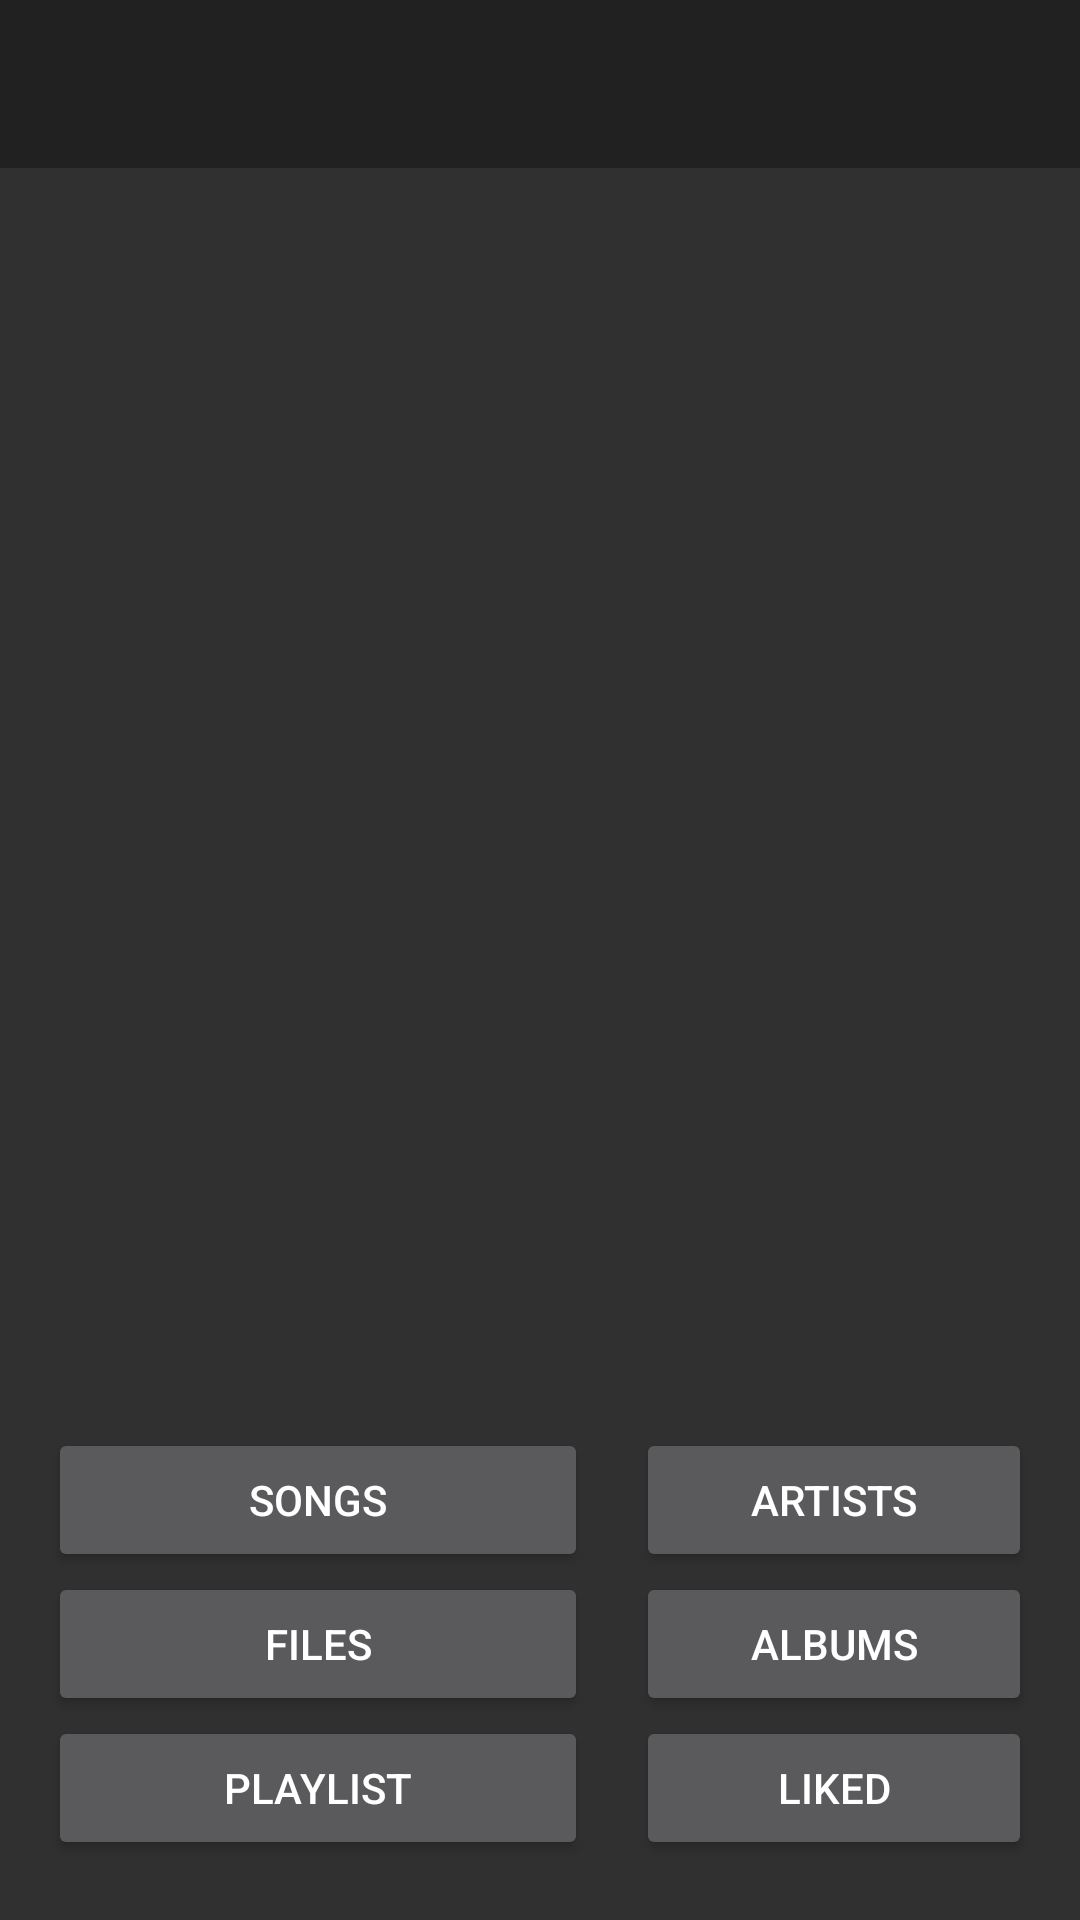

Android layout source for this screen:
<!-- AndroidManifest.xml: application theme Theme.AppCompat.NoActionBar -->
<!-- res/layout/activity_main.xml -->
<?xml version="1.0" encoding="utf-8"?>
<androidx.constraintlayout.widget.ConstraintLayout xmlns:android="http://schemas.android.com/apk/res/android"
    xmlns:app="http://schemas.android.com/apk/res-auto"
    xmlns:tools="http://schemas.android.com/tools"
    android:layout_width="match_parent"
    android:layout_height="match_parent"
    tools:context=".MainActivity">

    <androidx.appcompat.widget.Toolbar
        android:id="@+id/toolbar"
        android:layout_width="0dp"
        android:layout_height="56dp"
        android:background="?attr/colorPrimary"
        android:minHeight="?attr/actionBarSize"
        android:theme="?attr/actionBarTheme"
        app:layout_constraintEnd_toEndOf="parent"
        app:layout_constraintHorizontal_bias="0.0"
        app:layout_constraintStart_toStartOf="parent"
        app:layout_constraintTop_toTopOf="parent" />

    <Button
        android:id="@+id/song_button"
        android:layout_width="0dp"
        android:layout_height="wrap_content"
        android:layout_marginStart="16dp"
        android:layout_marginLeft="16dp"
        android:layout_marginEnd="8dp"
        android:layout_marginRight="8dp"
        android:onClick="startSongScrollingActivity"
        android:text="@string/songs"
        app:layout_constraintBottom_toTopOf="@+id/files_button"
        app:layout_constraintEnd_toStartOf="@+id/guideline"
        app:layout_constraintStart_toStartOf="parent" />

    <Button
        android:id="@+id/album_button"
        android:layout_width="0dp"
        android:layout_height="wrap_content"
        android:layout_marginStart="8dp"
        android:layout_marginLeft="8dp"
        android:layout_marginEnd="16dp"
        android:layout_marginRight="16dp"
        android:text="@string/albums"
        app:layout_constraintBottom_toTopOf="@+id/liked_button"
        app:layout_constraintEnd_toEndOf="parent"
        app:layout_constraintStart_toStartOf="@+id/guideline" />

    <Button
        android:id="@+id/files_button"
        android:layout_width="0dp"
        android:layout_height="wrap_content"
        android:layout_marginStart="16dp"
        android:layout_marginLeft="16dp"
        android:layout_marginEnd="8dp"
        android:layout_marginRight="8dp"
        android:text="@string/files"
        app:layout_constraintBottom_toTopOf="@+id/playlist_button"
        app:layout_constraintEnd_toStartOf="@+id/guideline"
        app:layout_constraintStart_toStartOf="parent" />

    <Button
        android:id="@+id/playlist_button"
        android:layout_width="0dp"
        android:layout_height="wrap_content"
        android:layout_marginStart="16dp"
        android:layout_marginLeft="16dp"
        android:layout_marginEnd="8dp"
        android:layout_marginRight="8dp"
        android:layout_marginBottom="20dp"
        android:text="@string/playlists"
        app:layout_constraintBottom_toBottomOf="parent"
        app:layout_constraintEnd_toStartOf="@+id/guideline"
        app:layout_constraintStart_toStartOf="parent" />

    <Button
        android:id="@+id/artists_button"
        android:layout_width="0dp"
        android:layout_height="wrap_content"
        android:layout_marginStart="8dp"
        android:layout_marginLeft="8dp"
        android:layout_marginEnd="16dp"
        android:layout_marginRight="16dp"
        android:text="@string/artists"
        app:layout_constraintBottom_toTopOf="@+id/album_button"
        app:layout_constraintEnd_toEndOf="parent"
        app:layout_constraintStart_toStartOf="@+id/guideline" />

    <Button
        android:id="@+id/liked_button"
        android:layout_width="0dp"
        android:layout_height="wrap_content"
        android:layout_marginStart="8dp"
        android:layout_marginLeft="8dp"
        android:layout_marginEnd="16dp"
        android:layout_marginRight="16dp"
        android:layout_marginBottom="20dp"
        android:text="@string/liked"
        app:layout_constraintBottom_toBottomOf="parent"
        app:layout_constraintEnd_toEndOf="parent"
        app:layout_constraintStart_toStartOf="@+id/guideline" />

    <androidx.constraintlayout.widget.Guideline
        android:id="@+id/guideline"
        android:layout_width="wrap_content"
        android:layout_height="wrap_content"
        android:orientation="vertical"
        app:layout_constraintEnd_toEndOf="parent"
        app:layout_constraintGuide_begin="204dp"
        app:layout_constraintStart_toStartOf="parent" />

</androidx.constraintlayout.widget.ConstraintLayout>
<!-- resources referenced by this layout -->
<resources>
  <string name="albums">Albums</string>
  <string name="artists">Artists</string>
  <string name="files">Files</string>
  <string name="liked">Liked</string>
  <string name="playlists">Playlist</string>
  <string name="songs">Songs</string>
</resources>
